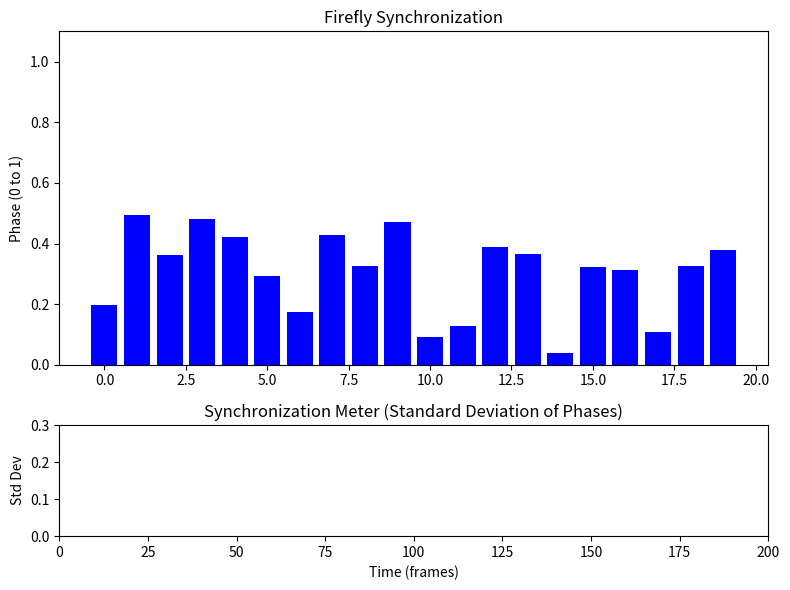

This figure's Python source:
import numpy as np
import matplotlib.pyplot as plt
import matplotlib.animation as animation

# Parameters
n_fireflies = 20
phases = np.random.rand(n_fireflies) * 0.5  # start more spread out
delta = 0.01                                # slower phase increase
eps = 0.05                                  # weaker sync force


# Data for sync meter
sync_values = []

# Create figure with 2 subplots (top: bars, bottom: sync graph)
fig, (ax1, ax2) = plt.subplots(2, 1, figsize=(8, 6), gridspec_kw={'height_ratios': [3, 1]})

# Bar chart (firefly phases)
bars = ax1.bar(range(n_fireflies), phases, color='blue')
ax1.set_ylim(0, 1.1)
ax1.set_title("Firefly Synchronization")
ax1.set_ylabel("Phase (0 to 1)")

# Line plot (sync meter)
sync_line, = ax2.plot([], [], color='green')
ax2.set_xlim(0, 200)  # 200 frames
ax2.set_ylim(0, 0.3)  # phase std dev range
ax2.set_title("Synchronization Meter (Standard Deviation of Phases)")
ax2.set_xlabel("Time (frames)")
ax2.set_ylabel("Std Dev")

def update(frame):
    global phases, sync_values

    new_phases = phases + delta
    flashed = new_phases >= 1.0

    for i in range(n_fireflies):
        if flashed[i]:
            new_phases[i] = 0
            for j in range(n_fireflies):
                if i != j:
                    new_phases[j] += eps * (1 - new_phases[j])

    new_phases = np.clip(new_phases, 0, 1)

    # Update bars
    for bar, h in zip(bars, new_phases):
        bar.set_height(h)
        bar.set_color('yellow' if h > 0.95 else 'blue')

    # Update sync meter
    std = np.std(new_phases)
    sync_values.append(std)
    sync_line.set_data(range(len(sync_values)), sync_values)

    # Auto-scroll x-axis
    if len(sync_values) > 200:
        ax2.set_xlim(len(sync_values)-200, len(sync_values))

    phases[:] = new_phases
    return bars, sync_line

ani = animation.FuncAnimation(fig, update, frames=400, interval=50, blit=False)
plt.tight_layout()
plt.show()
